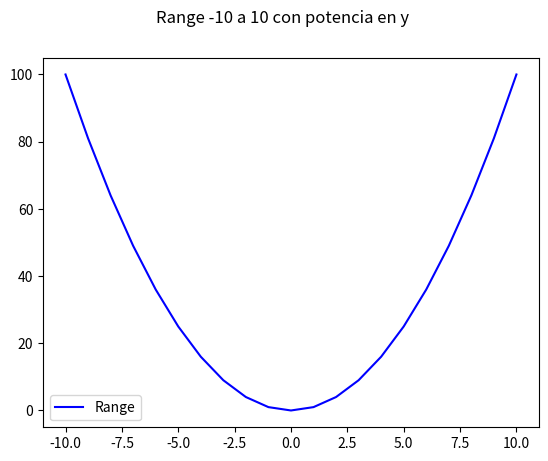

Python code for this plot:
# Matplotlib [Python]
# Ejercicios de práctica

# [redacted]
# Version: 2.0

# IMPORTANTE: NO borrar los comentarios
# que aparecen en verde con el hashtag "#"

# Ejercicios de matplotlib
import numpy as np
import matplotlib.pyplot as plt


if __name__ == '__main__':
    print("Bienvenidos a otra clase de Inove con Python")
    print("Line Plot")

    # NOTA: aproveche los ejemplos de "line_plot" de clase

    # Se desea graficar los valores de "x" e "y" en un gráfico de línea
    # A continuación los datos ya disponibles de "x" e "y" para que utilice:
    x = list(range(-10, 11, 1))

    # Bucle que completa y calcula todos los valores de "y"
    y = []
    for i in x:
        y.append(i**2)

    # Alumno: Crear una "figura" y crear un "ax" con add_subplot
    # Graficar el "line plot" de "y" en función de "x"

    # Alumno: Colocar la leyenda y el label con el nombre de la función
    # Darle color a la línea a su elección

    # Crear acá su gráfico

    fig = plt.figure()
    fig.suptitle('Range -10 a 10 con potencia en y', fontsize=12)
    ax = fig.add_subplot()

    ax.plot(x, y, color='b', label='Range')
    ax.legend()
    
    plt.show()
    
    print("terminamos")
